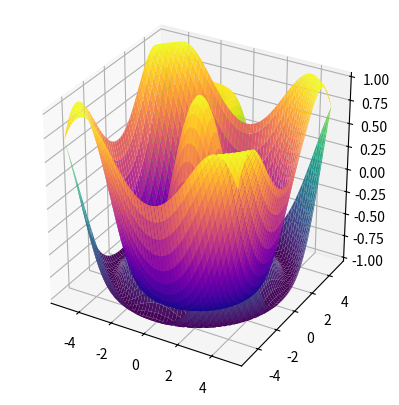

This figure's Python source:
import matplotlib.pyplot as plt
from mpl_toolkits.mplot3d import Axes3D
import numpy as np

x = np.linspace(-5, 5, 100)
y = np.linspace(-5, 5, 100)
x, y = np.meshgrid(x, y)
z1 = np.sin(np.sqrt(x**2 + y**2))
z2 = np.cos(np.sqrt(x**2 + y**2))

fig = plt.figure()
ax = fig.add_subplot(111, projection='3d')

surf1 = ax.plot_surface(x, y, z1, cmap='viridis')
surf2 = ax.plot_surface(x, y, z2, cmap='plasma')

ax.light_sources = [("directional", (1, 1, 1), (0.5, 0.5, 0.5))]
ax.set_box_aspect([1,1,1]) 

plt.show()
